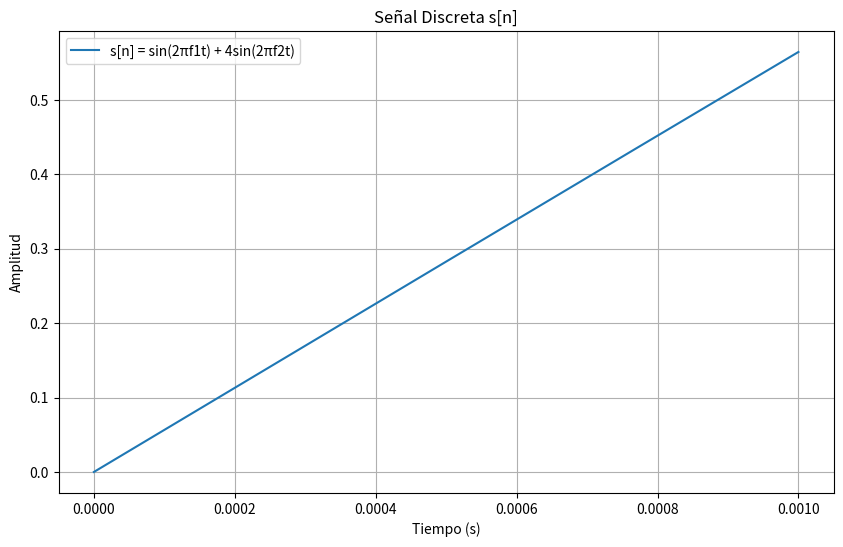

The matplotlib source for this figure:
#Genere una señal s(t) = sin(2πf1t)+4sin(2πf2t),
#con f1 = 10 y f2 = 20 Hz, y obtenga su version discreta s[n] con perıodo de muestreo Tm = 0,001 seg.
#en el intervalo de tiempo t = [0 . . . 1] seg. 


import numpy as np
import matplotlib.pyplot as plt

# Parámetros
f1 = 10  # Hz
f2 = 20  # Hz
Tm = 0.001  # Período de muestreo en segundos
t_inicio = 0  # Tiempo inicial
t_fin = 1  # Tiempo final

# Generar vector de tiempo discreto
n = np.arange(t_inicio, t_fin + Tm, Tm)  # n desde 0 hasta 1000
t = n * Tm  # Tiempo correspondiente

# Generar la señal continua s(t)
s_t = np.sin(2 * np.pi * f1 * t) + 4 * np.sin(2 * np.pi * f2 * t)

# La versión discreta s[n] es s_t, ya que t = n * Tm
s_n = s_t

# Imprimir algunos valores para verificar
print("Primeros 10 valores de s[n]:")
print(s_n[:10])

# Graficar la señal
plt.figure(figsize=(10, 6))
plt.plot(t, s_n, label='s[n] = sin(2πf1t) + 4sin(2πf2t)')
plt.xlabel('Tiempo (s)')
plt.ylabel('Amplitud')
plt.title('Señal Discreta s[n]')
plt.legend()
plt.grid(True)
plt.show()
